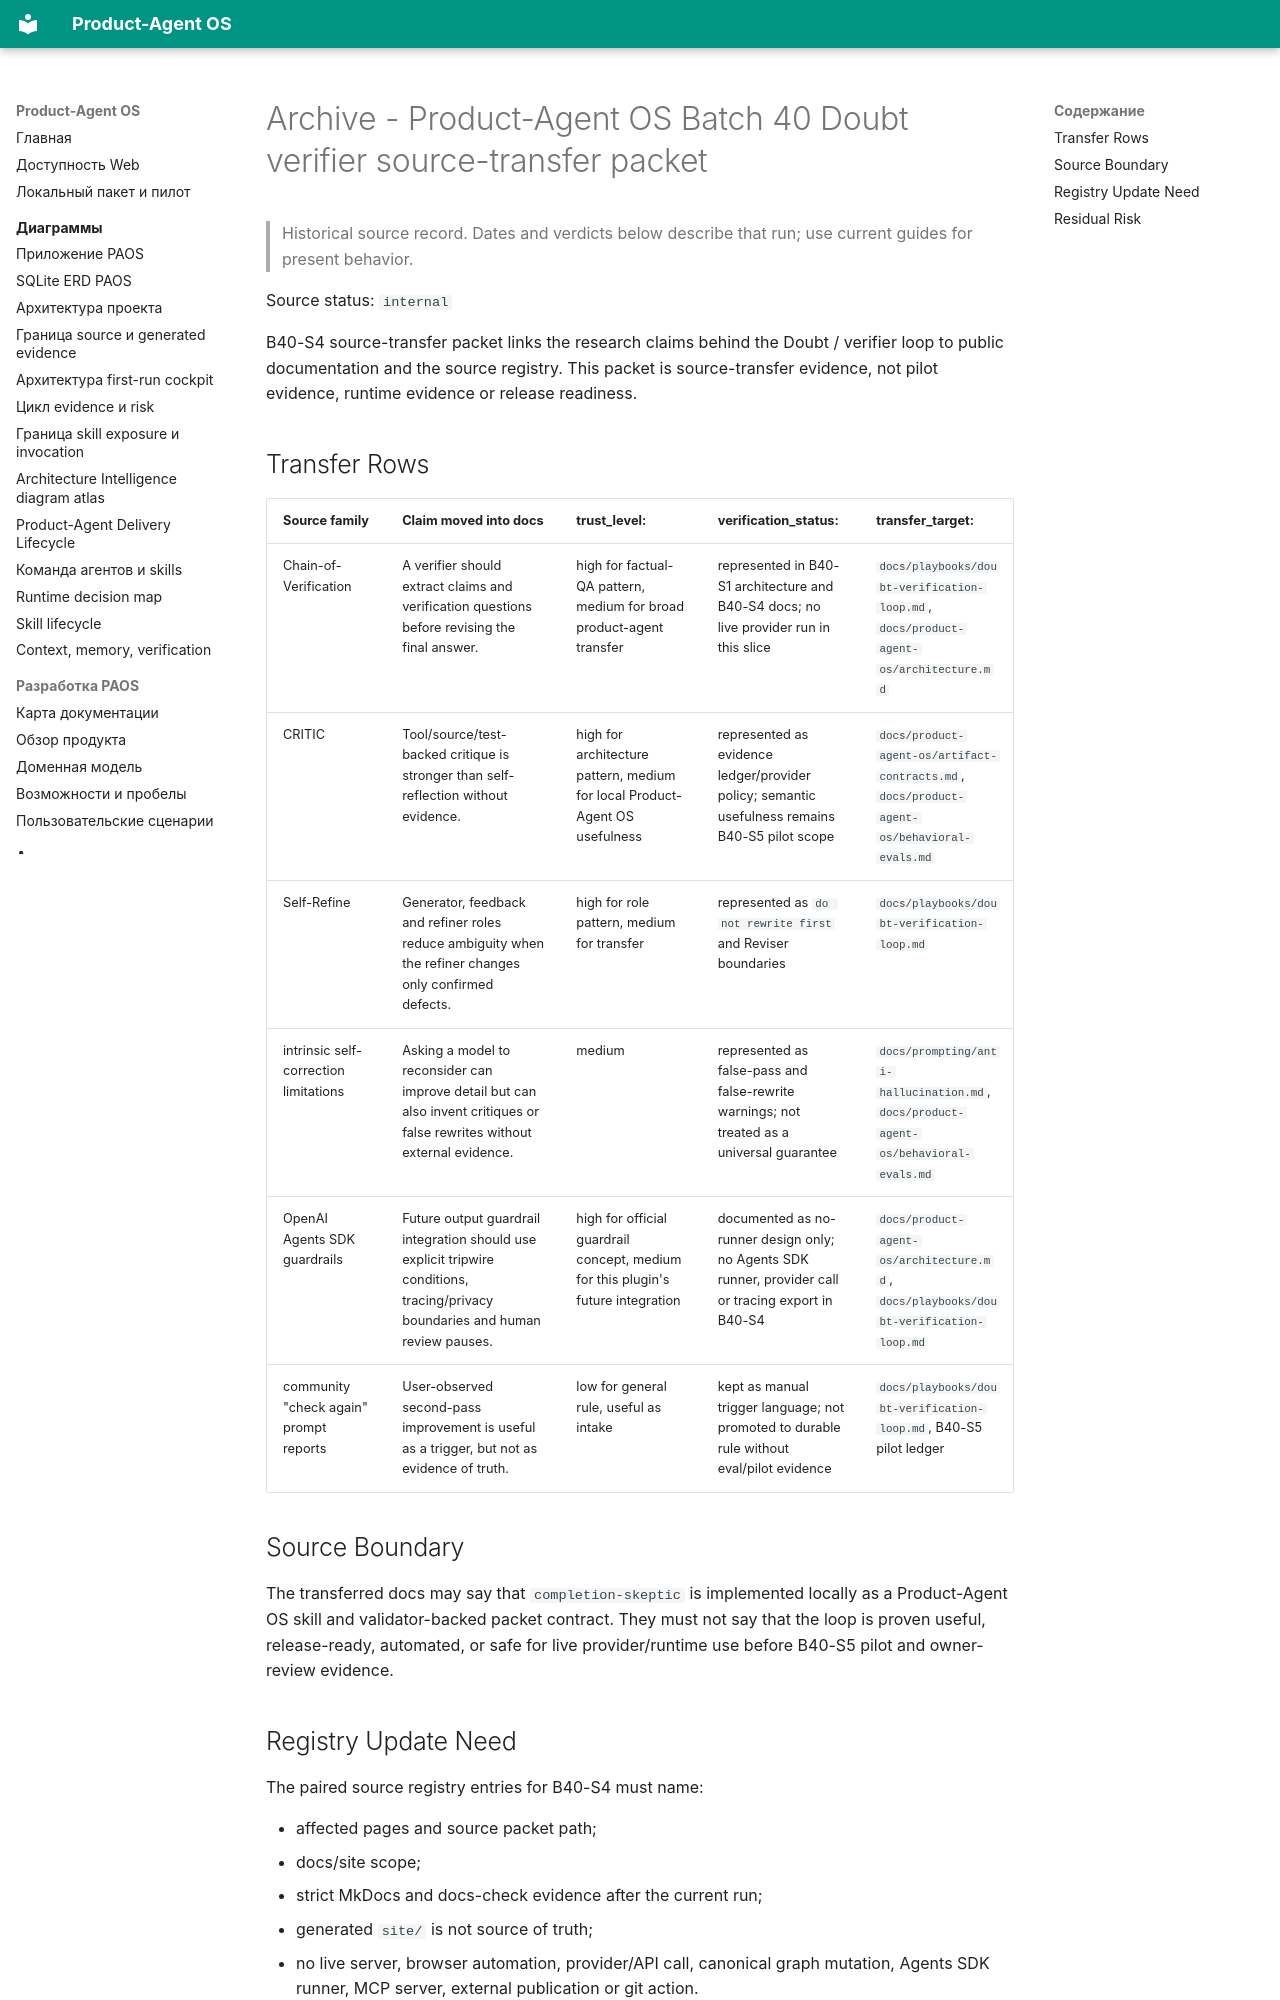

repository: alexroadcaster/product-agent-os · page: sources/product-agent-os-batch40-doubt-verifier-source-transfer.en.html · generator: mkdocs

---
title: "Archive - Product-Agent OS Batch 40 Doubt verifier source-transfer packet"
---

# Archive - Product-Agent OS Batch 40 Doubt verifier source-transfer packet {#product-agent-os-batch-40-doubt-verifier-source-transfer-packet}

> Historical source record. Dates and verdicts below describe that run; use current guides for present behavior.

Source status: `internal`

B40-S4 source-transfer packet links the research claims behind the Doubt / verifier loop to public documentation and the source registry. This packet is source-transfer evidence, not pilot evidence, runtime evidence or release readiness.

## Transfer Rows

| Source family | Claim moved into docs | trust_level: | verification_status: | transfer_target: |
| --- | --- | --- | --- | --- |
| Chain-of-Verification | A verifier should extract claims and verification questions before revising the final answer. | high for factual-QA pattern, medium for broad product-agent transfer | represented in B40-S1 architecture and B40-S4 docs; no live provider run in this slice | `docs/playbooks/doubt-verification-loop.md`, `docs/product-agent-os/architecture.md` |
| CRITIC | Tool/source/test-backed critique is stronger than self-reflection without evidence. | high for architecture pattern, medium for local Product-Agent OS usefulness | represented as evidence ledger/provider policy; semantic usefulness remains B40-S5 pilot scope | `docs/product-agent-os/artifact-contracts.md`, `docs/product-agent-os/behavioral-evals.md` |
| Self-Refine | Generator, feedback and refiner roles reduce ambiguity when the refiner changes only confirmed defects. | high for role pattern, medium for transfer | represented as `do not rewrite first` and Reviser boundaries | `docs/playbooks/doubt-verification-loop.md` |
| intrinsic self-correction limitations | Asking a model to reconsider can improve detail but can also invent critiques or false rewrites without external evidence. | medium | represented as false-pass and false-rewrite warnings; not treated as a universal guarantee | `docs/prompting/anti-hallucination.md`, `docs/product-agent-os/behavioral-evals.md` |
| OpenAI Agents SDK guardrails | Future output guardrail integration should use explicit tripwire conditions, tracing/privacy boundaries and human review pauses. | high for official guardrail concept, medium for this plugin's future integration | documented as no-runner design only; no Agents SDK runner, provider call or tracing export in B40-S4 | `docs/product-agent-os/architecture.md`, `docs/playbooks/doubt-verification-loop.md` |
| community "check again" prompt reports | User-observed second-pass improvement is useful as a trigger, but not as evidence of truth. | low for general rule, useful as intake | kept as manual trigger language; not promoted to durable rule without eval/pilot evidence | `docs/playbooks/doubt-verification-loop.md`, B40-S5 pilot ledger |

## Source Boundary

The transferred docs may say that `completion-skeptic` is implemented locally as a Product-Agent OS skill and validator-backed packet contract. They must not say that the loop is proven useful, release-ready, automated, or safe for live provider/runtime use before B40-S5 pilot and owner-review evidence.
